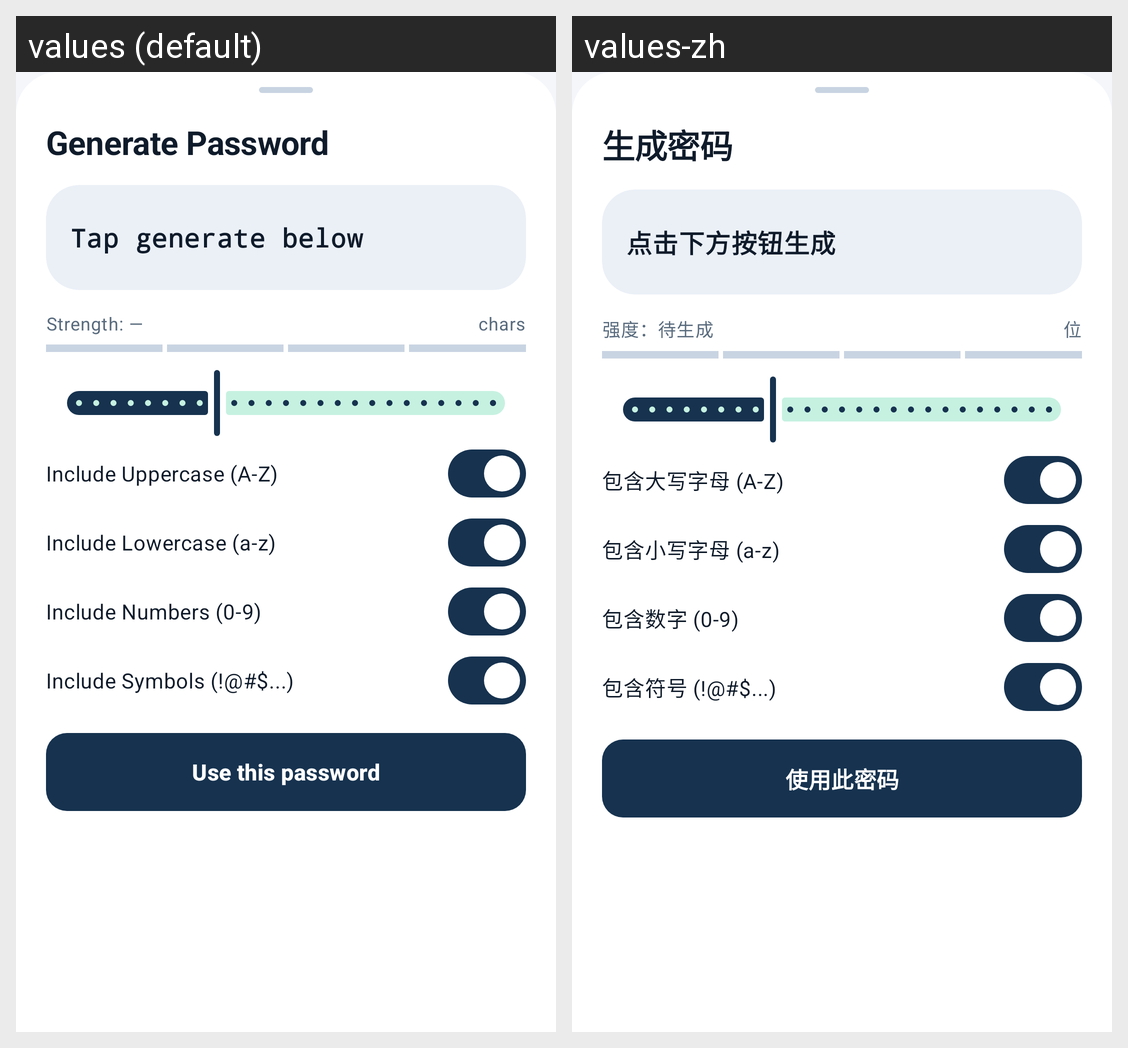

Strings drawn on this Android screen and how each of the app's shown locales translates them:
Android screen res/layout/sheet_generator.xml rendered under 2 locales, left to right: values (default), values-zh. Device: Nexus 5 (rendered at 1080×1920; each locale shown at half size, 540×960, under a caption strip naming it); theme Theme.PasswordDisk.
Strings drawn on this screen, with the default value and each locale's value (text and hints the layout hard-codes, and strings that could not be matched under every locale, appear in the picture but are not listed):

generate_password_title
  values: Generate Password
  values-zh: 生成密码

password_placeholder_dots
  values: Tap generate below
  values-zh: 点击下方按钮生成

strength_unknown
  values: Strength: —
  values-zh: 强度：待生成

chars_unit
  values: chars
  values-zh: 位

include_uppercase
  values: Include Uppercase (A-Z)
  values-zh: 包含大写字母 (A-Z)

include_lowercase
  values: Include Lowercase (a-z)
  values-zh: 包含小写字母 (a-z)

include_numbers
  values: Include Numbers (0-9)
  values-zh: 包含数字 (0-9)

include_symbols
  values: Include Symbols (!@#$...)
  values-zh: 包含符号 (!@#$...)

use_this_password
  values: Use this password
  values-zh: 使用此密码
